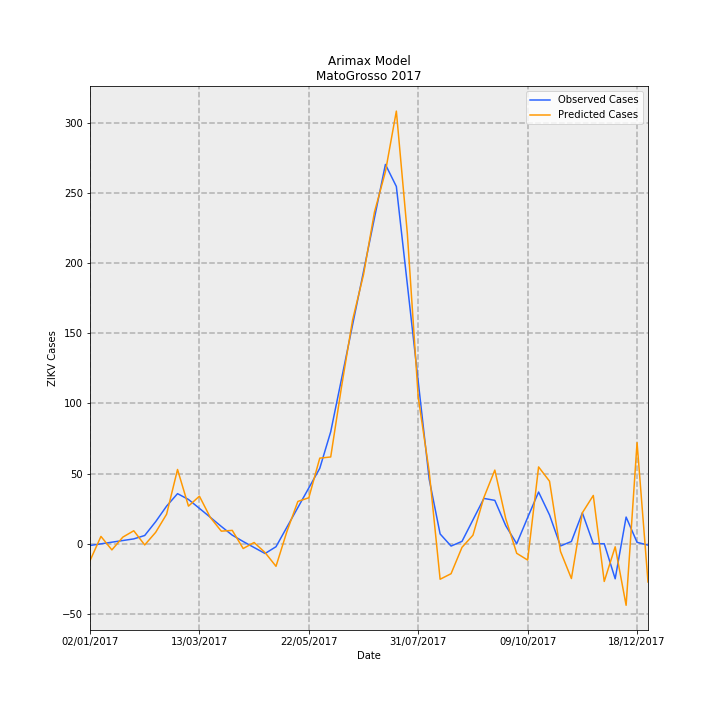

Data behind this chart, as committed beside it:
Date, predictions_incidence, observed_incidence, Predicted Cases, Observed Cases, error
02/01/2017, -0.3612, -0.03783, -12.08, -1.265, -10.82
09/01/2017, 0.1558, -0.002645, 5.21, -0.08847, 5.298
16/01/2017, -0.1317, 0.03254, -4.404, 1.088, -5.493
23/01/2017, 0.1403, 0.06773, 4.692, 2.265, 2.426
30/01/2017, 0.2761, 0.1029, 9.234, 3.442, 5.791
06/02/2017, -0.02619, 0.1751, -0.876, 5.857, -6.733
13/02/2017, 0.2421, 0.4694, 8.097, 15.7, -7.603
20/02/2017, 0.6282, 0.8008, 21.01, 26.78, -5.77
27/02/2017, 1.582, 1.067, 52.91, 35.69, 17.22
06/03/2017, 0.8009, 0.9428, 26.79, 31.53, -4.745
13/03/2017, 1.013, 0.7535, 33.89, 25.2, 8.684
20/03/2017, 0.5579, 0.562, 18.66, 18.8, -0.1388
27/03/2017, 0.2679, 0.3683, 8.959, 12.32, -3.36
03/04/2017, 0.2842, 0.1829, 9.504, 6.116, 3.388
10/04/2017, -0.1027, 0.0468, -3.435, 1.565, -5
17/04/2017, 0.02598, -0.08102, 0.8688, -2.71, 3.579
24/04/2017, -0.1884, -0.2088, -6.3, -6.985, 0.6845
01/05/2017, -0.4814, -0.06391, -16.1, -2.138, -13.96
08/05/2017, 0.2627, 0.3538, 8.785, 11.83, -3.048
15/05/2017, 0.9013, 0.7715, 30.15, 25.8, 4.343
22/05/2017, 0.9795, 1.189, 32.76, 39.77, -7.013
29/05/2017, 1.824, 1.607, 61, 53.74, 7.256
05/06/2017, 1.849, 2.385, 61.83, 79.78, -17.95
12/06/2017, 3.361, 3.525, 112.4, 117.9, -5.497
19/06/2017, 4.768, 4.665, 159.5, 156, 3.465
26/06/2017, 5.736, 5.804, 191.9, 194.1, -2.262
03/07/2017, 7.069, 6.944, 236.4, 232.2, 4.182
10/07/2017, 7.927, 8.083, 265.1, 270.3, -5.213
17/07/2017, 9.22, 7.613, 308.4, 254.6, 53.73
24/07/2017, 6.621, 5.534, 221.4, 185.1, 36.34
31/07/2017, 3.122, 3.456, 104.4, 115.6, -11.17
07/08/2017, 1.542, 1.377, 51.58, 46.04, 5.54
14/08/2017, -0.7571, 0.2081, -25.32, 6.96, -32.28
21/08/2017, -0.6392, -0.04993, -21.38, -1.67, -19.71
28/08/2017, -0.07683, 0.04993, -2.57, 1.67, -4.24
04/09/2017, 0.181, 0.5077, 6.052, 16.98, -10.93
11/09/2017, 0.9854, 0.9654, 32.96, 32.29, 0.6678
18/09/2017, 1.569, 0.924, 52.48, 30.9, 21.58
25/09/2017, 0.5313, 0.3835, 17.77, 12.83, 4.943
02/10/2017, -0.2045, 0.0, -6.84, 0.0, -6.84
09/10/2017, -0.3483, 0.5582, -11.65, 18.67, -30.32
16/10/2017, 1.637, 1.101, 54.73, 36.84, 17.9
23/10/2017, 1.332, 0.6127, 44.54, 20.49, 24.05
30/10/2017, -0.163, -0.04796, -5.451, -1.604, -3.846
06/11/2017, -0.7424, 0.04796, -24.83, 1.604, -26.43
13/11/2017, 0.6588, 0.6578, 22.04, 22.0, 0.03507
20/11/2017, 1.029, 0.0, 34.4, 0.0, 34.4
27/11/2017, -0.8043, 0.0, -26.9, 0.0, -26.9
04/12/2017, -0.06563, -0.7475, -2.195, -25, 22.81
11/12/2017, -1.312, 0.5681, -43.89, 19, -62.89
18/12/2017, 2.154, 0.0299, 72.04, 1, 71.04
25/12/2017, -0.816, -0.0299, -27.29, -1, -26.29
